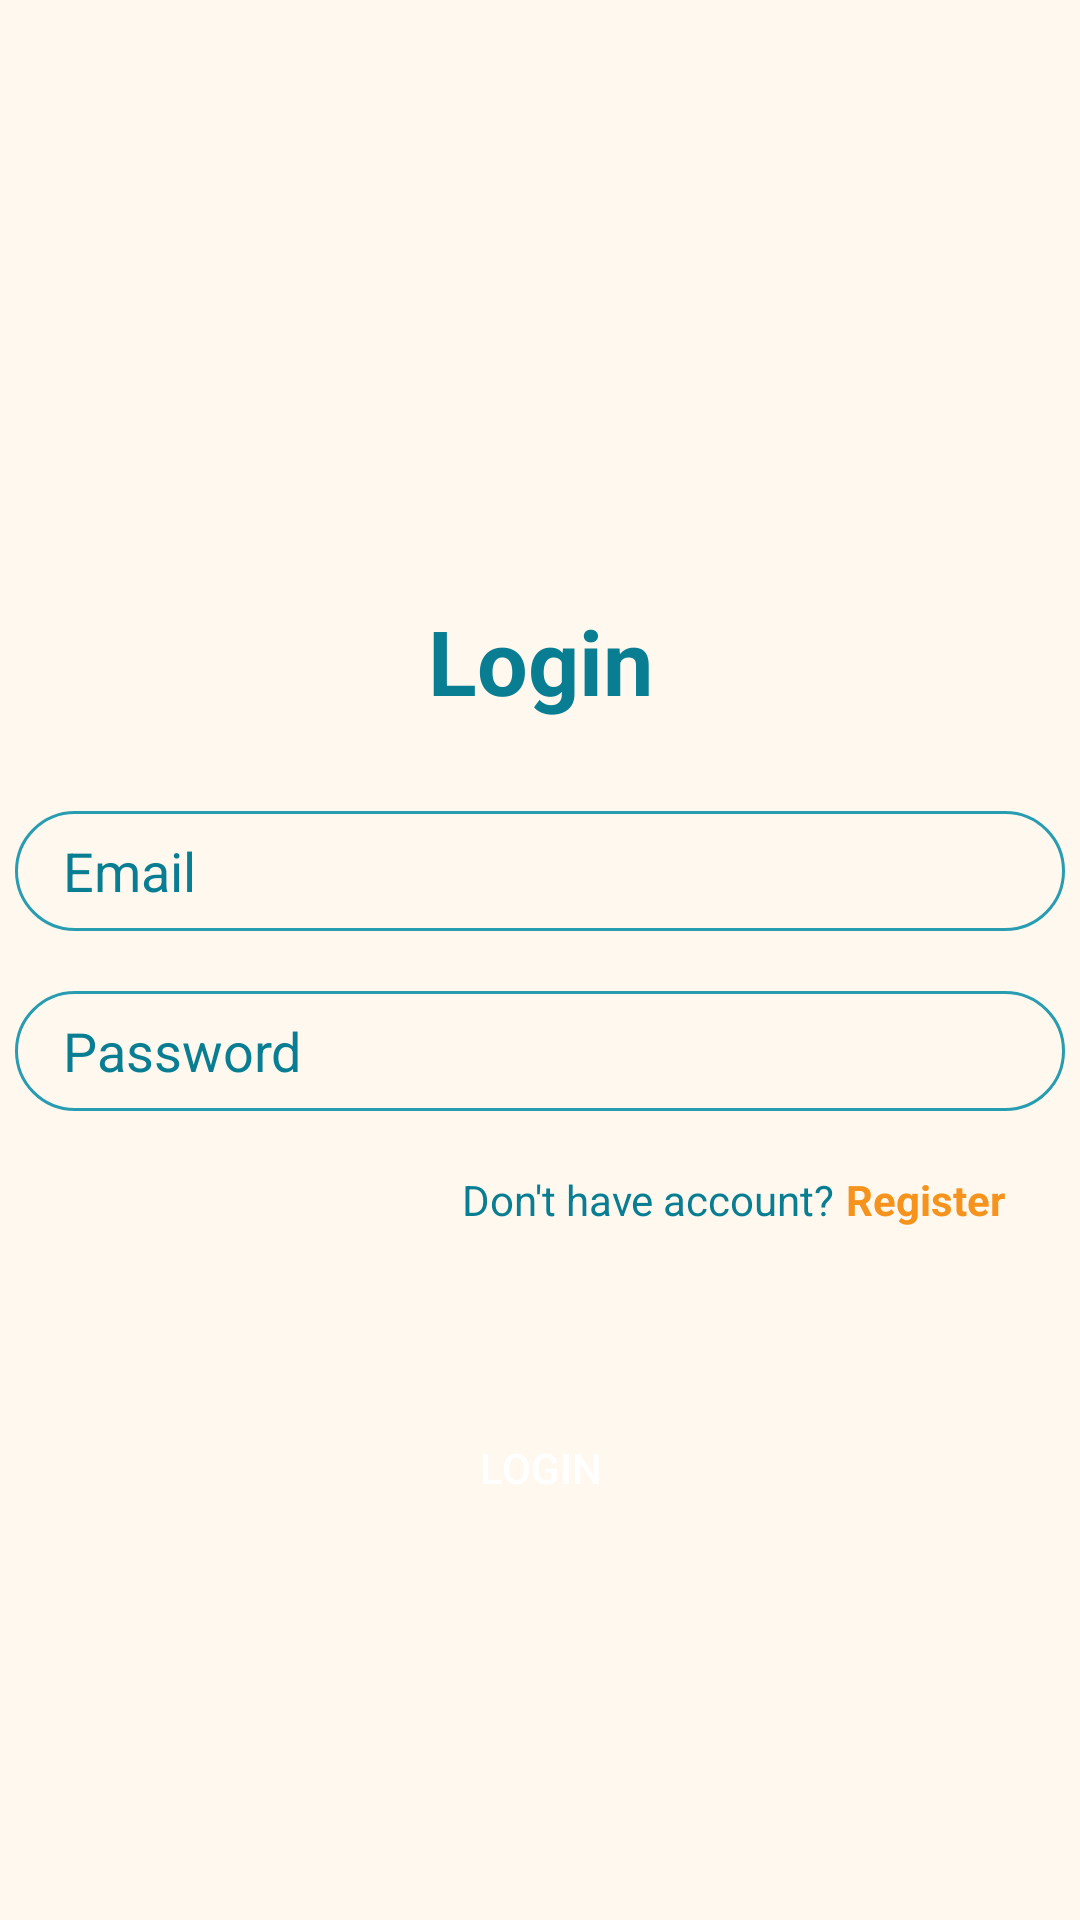

Layout XML and referenced resources for this Android screen:
<!-- AndroidManifest.xml: application theme Theme.TugasAkhirPAM -->
<!-- res/layout/activity_login.xml -->
<?xml version="1.0" encoding="utf-8"?>
<androidx.constraintlayout.widget.ConstraintLayout
    xmlns:android="http://schemas.android.com/apk/res/android"
    xmlns:app="http://schemas.android.com/apk/res-auto"
    android:layout_width="match_parent"
    android:layout_height="match_parent"
    android:layout_gravity="center_vertical"
    android:background="#FFF8EF">

    <TextView
        android:id="@+id/tvLoginTitle"
        android:layout_width="wrap_content"
        android:layout_height="wrap_content"
        android:layout_marginTop="200dp"
        android:text="Login"
        android:textSize="30sp"
        android:textStyle="bold"
        android:textColor="#097E92"
        app:layout_constraintStart_toStartOf="parent"
        app:layout_constraintTop_toTopOf="parent"
        app:layout_constraintEnd_toEndOf="parent"/>

    <EditText
        android:id="@+id/etEmail"
        android:layout_width="350dp"
        android:layout_height="40dp"
        android:hint="Email"
        android:inputType="textEmailAddress"
        android:textColor="#097E92"
        android:textColorHint="#097E92"
        android:background="@drawable/bg_rounded_stroke_primary"
        app:layout_constraintStart_toStartOf="parent"
        app:layout_constraintEnd_toEndOf="parent"
        app:layout_constraintTop_toBottomOf="@id/tvLoginTitle"
        android:layout_marginTop="30dp"
        android:paddingStart="16dp"
        android:paddingEnd="16dp"/>

    <androidx.constraintlayout.widget.ConstraintLayout
        android:id="@+id/password_container"
        android:layout_width="350dp"
        android:layout_height="40dp"
        android:layout_marginTop="20dp"
        app:layout_constraintStart_toStartOf="parent"
        app:layout_constraintEnd_toEndOf="parent"
        app:layout_constraintTop_toBottomOf="@id/etEmail">

        <EditText
            android:id="@+id/etPassword"
            android:layout_width="0dp"
            android:layout_height="match_parent"
            android:hint="Password"
            android:inputType="textPassword"
            android:textColor="#097E92"
            android:textColorHint="#097E92"
            android:background="@drawable/bg_rounded_stroke_primary"
            android:paddingStart="16dp"
            android:paddingEnd="50dp"
            app:layout_constraintStart_toStartOf="parent"
            app:layout_constraintEnd_toEndOf="parent"
            />

        <ImageButton
            android:id="@+id/btnTogglePassword"
            android:layout_width="40dp"
            android:layout_height="40dp"
            android:background="?attr/selectableItemBackgroundBorderless"
            android:contentDescription="Toggle Password Visibility"
            android:padding="8dp"
            android:layout_marginEnd="10dp"
            android:src="@drawable/ic_visibility_off"
            app:tint="@color/primary_dark"
            app:layout_constraintEnd_toEndOf="parent"
            app:layout_constraintTop_toTopOf="parent"
            app:layout_constraintBottom_toBottomOf="parent"/>
    </androidx.constraintlayout.widget.ConstraintLayout>

    <LinearLayout
        android:id="@+id/layoutRegister"
        android:layout_width="wrap_content"
        android:layout_height="wrap_content"
        android:orientation="horizontal"
        app:layout_constraintTop_toBottomOf="@id/password_container"
        app:layout_constraintEnd_toEndOf="@id/password_container"
        android:layout_marginRight="10dp"
        android:layout_marginTop="10dp">

        <TextView
            android:id="@+id/tvDontHave"
            android:layout_width="wrap_content"
            android:layout_height="wrap_content"
            android:text="Don't have account? "
            android:textColor="#097E92"
            android:textSize="14sp"/>

        <TextView
            android:id="@+id/tvRegister"
            android:layout_width="wrap_content"
            android:layout_height="wrap_content"
            android:text="Register"
            android:textColor="#F6931D"
            android:textSize="14sp"
            android:textStyle="bold"
            android:padding="10dp"
            android:layout_marginLeft="-10dp"/>

    </LinearLayout>

    <androidx.appcompat.widget.AppCompatButton
        android:id="@+id/btnLogin"
        android:layout_width="177dp"
        android:layout_height="40dp"
        android:background="@drawable/button_rounded_primary"
        android:text="Login"
        android:textColor="#FFFFFF"
        android:layout_marginTop="50dp"
        app:layout_constraintTop_toBottomOf="@id/layoutRegister"
        app:layout_constraintEnd_toEndOf="parent"
        app:layout_constraintStart_toStartOf="parent"/>



</androidx.constraintlayout.widget.ConstraintLayout>
<!-- resources referenced by this layout -->
<resources>
  <color name="primary_dark">#097E92</color>
  <!-- drawable bg_rounded_stroke_primary (drawable) -->
  <?xml version="1.0" encoding="utf-8"?>
  <shape xmlns:android="http://schemas.android.com/apk/res/android"
    android:shape="rectangle">
      <stroke android:color="@color/primary" android:width="1dp"/>
      <corners android:radius="25dp"/>
  </shape>
  <style name="Theme.TugasAkhirPAM" parent="Base.Theme.TugasAkhirPAM" />
  <color name="primary">#289CB0</color>
  <style name="Base.Theme.TugasAkhirPAM" parent="Theme.Material3.DayNight.NoActionBar">
          
          
      </style>
</resources>
